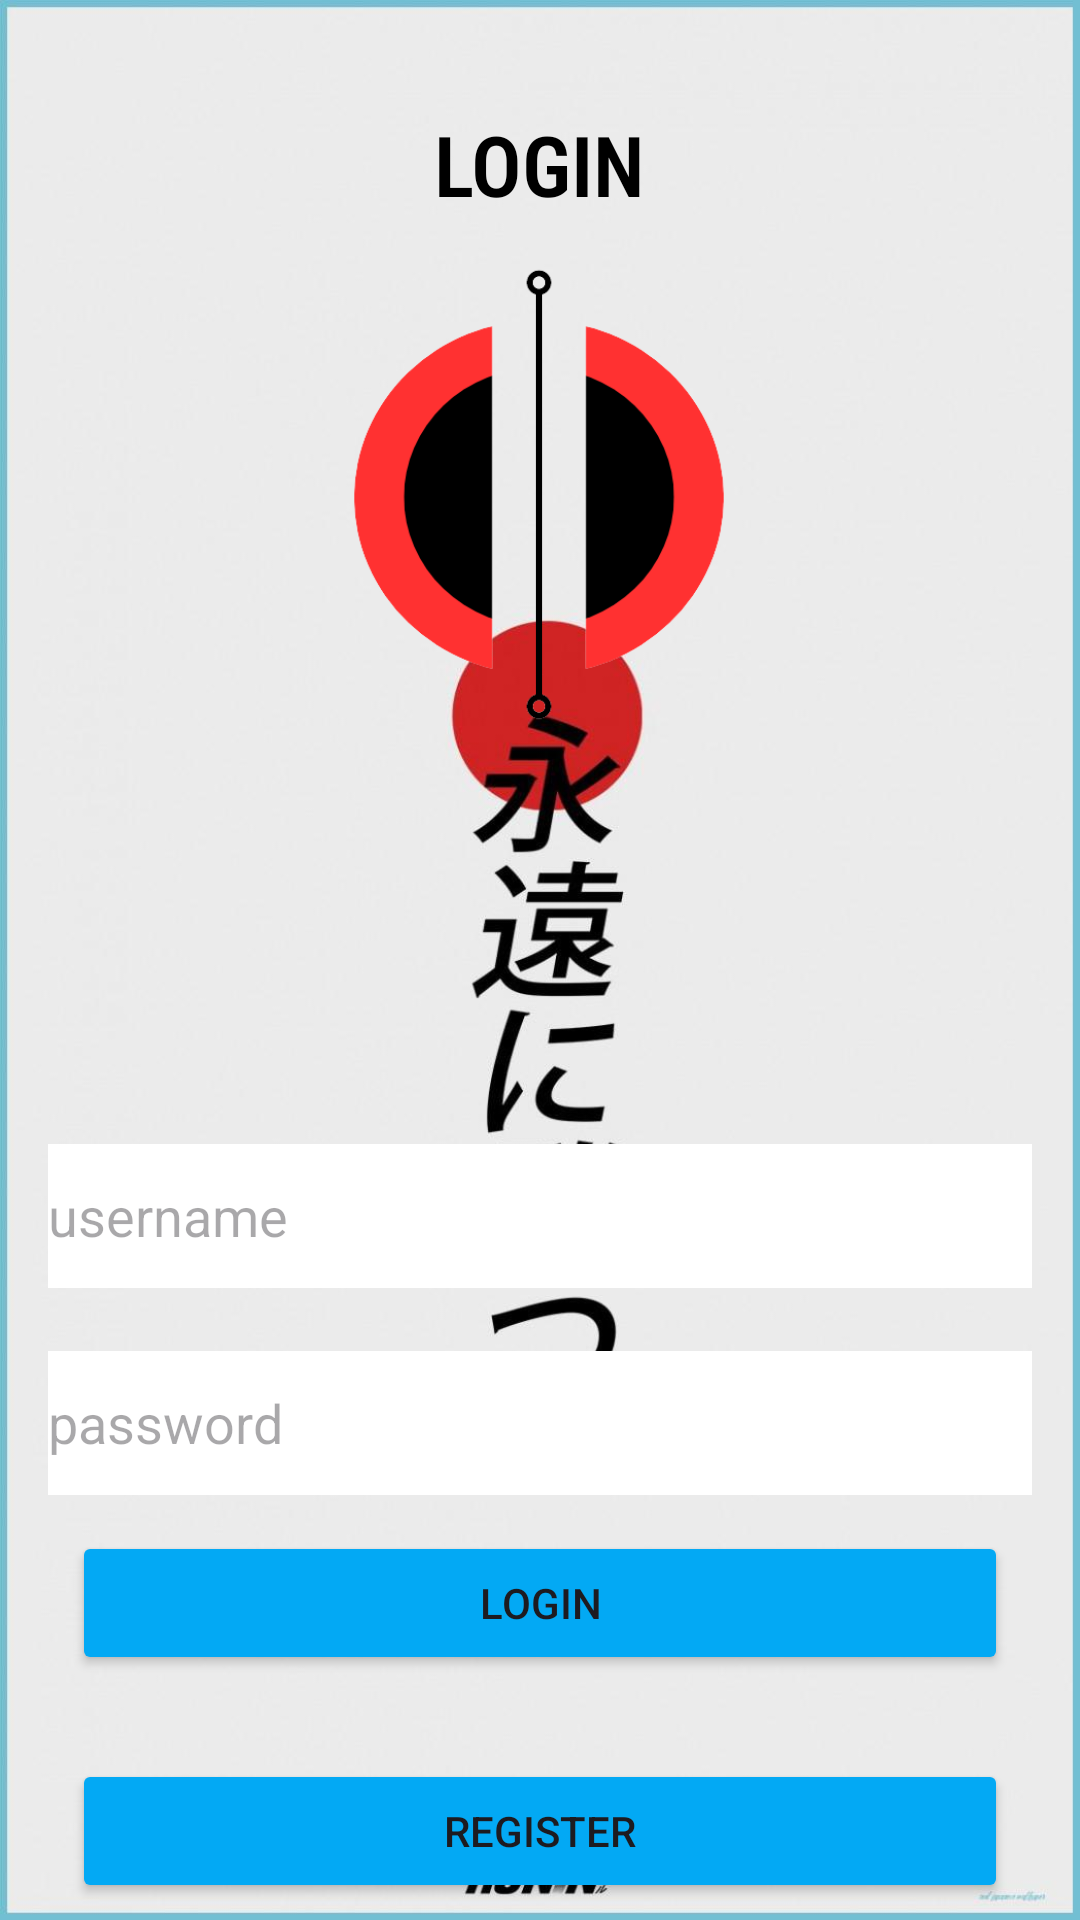

This screen was rendered from an Android layout file. Write that file and the resources it references.
<!-- AndroidManifest.xml: application theme Theme.Rayisadewa -->
<!-- res/layout/activity_login.xml -->
<?xml version="1.0" encoding="utf-8"?>
<androidx.constraintlayout.widget.ConstraintLayout xmlns:android="http://schemas.android.com/apk/res/android"
    xmlns:app="http://schemas.android.com/apk/res-auto"
    xmlns:tools="http://schemas.android.com/tools"
    android:layout_width="match_parent"
    android:layout_height="match_parent"
    android:background="@drawable/back1"
    tools:context=".login">

    <TextView
        android:id="@+id/tvLogin"
        android:layout_width="wrap_content"
        android:layout_height="wrap_content"
        android:layout_marginTop="36dp"
        android:fontFamily="sans-serif-condensed-light"
        android:text="Login"
        android:textAllCaps="true"
        android:textColor="@color/black"
        android:textSize="28sp"
        android:textStyle="bold"
        app:layout_constraintEnd_toEndOf="parent"
        app:layout_constraintStart_toStartOf="parent"
        app:layout_constraintTop_toTopOf="parent" />


    <EditText
        android:id="@+id/etUsername"
        android:layout_width="0dp"
        android:layout_height="wrap_content"
        android:layout_marginStart="16dp"
        android:layout_marginTop="308dp"
        android:layout_marginEnd="16dp"
        android:background="#FFFFFF"
        android:ems="10"
        android:textColor="@color/black"
        android:hint="username"
        android:inputType="text"
        android:minHeight="48dp"
        app:layout_constraintEnd_toEndOf="parent"
        app:layout_constraintHorizontal_bias="0.0"
        app:layout_constraintStart_toStartOf="parent"
        app:layout_constraintTop_toBottomOf="@+id/tvLogin" />

    <EditText
        android:id="@+id/etPassword"
        android:layout_width="0dp"
        android:layout_height="wrap_content"
        android:layout_marginStart="16dp"
        android:layout_marginTop="21dp"
        android:layout_marginEnd="16dp"
        android:background="#FFFFFF"
        android:ems="10"
        android:textColor="@color/black"
        android:hint="password"
        android:inputType="text|textPassword"
        android:minHeight="48dp"
        app:layout_constraintEnd_toEndOf="parent"
        app:layout_constraintStart_toStartOf="parent"
        app:layout_constraintTop_toBottomOf="@+id/etUsername" />

    <ImageView
        android:id="@+id/imageView9"
        android:layout_width="296dp"
        android:layout_height="171dp"
        android:layout_below="@+id/etUsername"
        android:layout_alignBottom="@+id/etPassword"
        android:layout_centerHorizontal="true"
        app:layout_constraintBottom_toBottomOf="parent"
        app:layout_constraintEnd_toEndOf="parent"
        app:layout_constraintHorizontal_bias="0.495"
        app:layout_constraintStart_toStartOf="parent"
        app:layout_constraintTop_toTopOf="parent"
        app:layout_constraintVertical_bias="0.169"
        app:srcCompat="@drawable/dodot" />

    <Button
        android:id="@+id/btnLogin"
        android:layout_width="0dp"
        android:layout_height="wrap_content"
        android:layout_marginStart="24dp"
        android:layout_marginTop="12dp"
        android:layout_marginEnd="24dp"
        android:backgroundTint="#03A9F4"
        android:text="Login"
        app:layout_constraintEnd_toEndOf="parent"
        app:layout_constraintStart_toStartOf="parent"
        app:layout_constraintTop_toBottomOf="@+id/etPassword" />

    <Button
        android:id="@+id/btnRegister"
        android:layout_width="0dp"
        android:layout_height="wrap_content"
        android:layout_marginStart="24dp"
        android:layout_marginTop="28dp"
        android:layout_marginEnd="24dp"
        android:backgroundTint="#03A9F4"
        android:text="Register"
        app:layout_constraintEnd_toEndOf="parent"
        app:layout_constraintStart_toStartOf="parent"
        app:layout_constraintTop_toBottomOf="@+id/btnLogin" />

</androidx.constraintlayout.widget.ConstraintLayout>
<!-- resources referenced by this layout -->
<resources>
  <color name="black">#FF000000</color>
  <!-- drawable back1: jpg bitmap (drawable, 41797 bytes) -->
  <!-- drawable dodot: png bitmap (drawable, 19322 bytes) -->
  <style name="Theme.Rayisadewa" parent="Base.Theme.Rayisadewa" />
  <style name="Base.Theme.Rayisadewa" parent="Theme.Material3.DayNight.NoActionBar">
          
          
      </style>
</resources>
